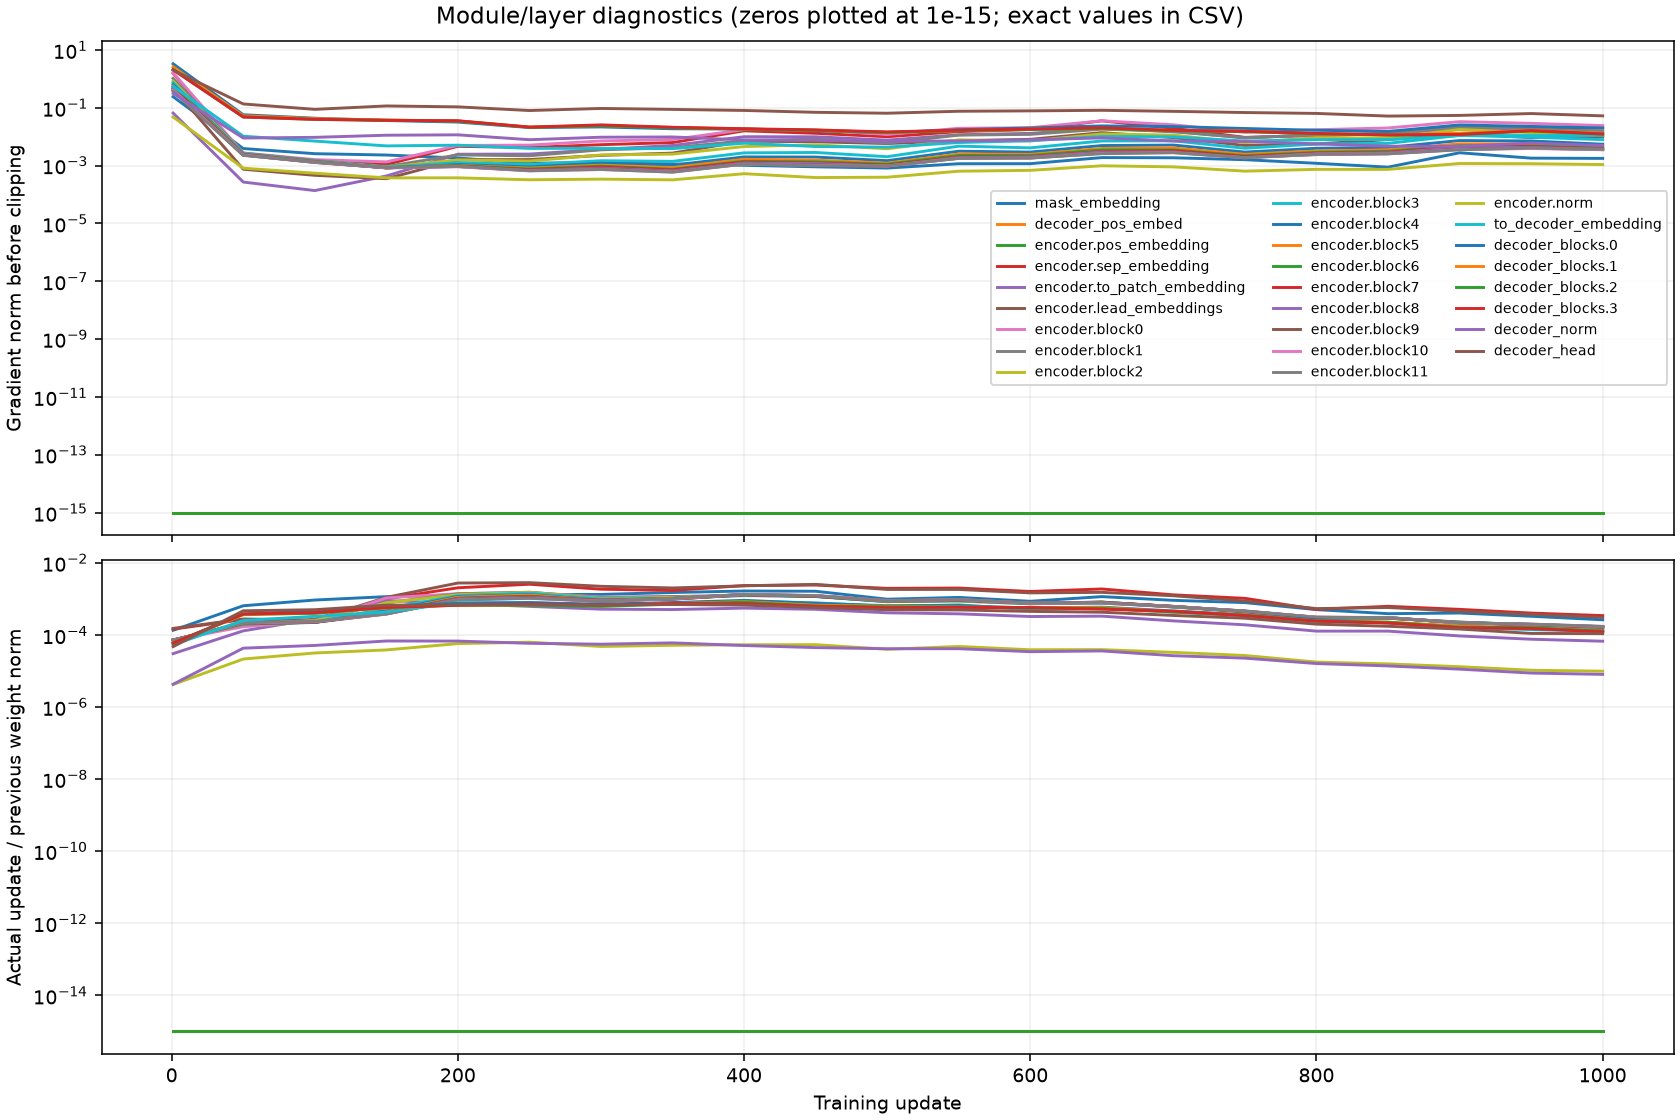

The table this chart was drawn from, first rows:
step, group, grad_norm_before_clip, parameters_without_grad, parameter_tensors, weight_norm_before, update_norm, relative_update_norm
1, mask_embedding, 0.24, 0, 1, 0.3535, 4.800384340342134e-05, 0.0001358
1, decoder_pos_embed, 0.0, 1, 1, 35.78, 0.0, 0.0
1, encoder.pos_embedding, 0.0, 1, 1, 43.82, 0.0, 0.0
1, encoder.sep_embedding, 1.546, 0, 1, 0.4013, 5.878489901078865e-05, 0.0001465
1, encoder.to_patch_embedding, 0.06498, 0, 6, 30.6, 0.000935, 3.055591675752892e-05
1, encoder.lead_embeddings, 0.4723, 0, 12, 1.33, 0.0002036, 0.0001531
1, encoder.block0, 1.594, 0, 12, 54.36, 0.003988, 7.335834151961476e-05
1, encoder.block1, 1.029, 0, 12, 54.37, 0.003982, 7.323477454641428e-05
1, encoder.block2, 0.8313, 0, 12, 54.38, 0.003976, 7.311610316664977e-05
1, encoder.block3, 0.7256, 0, 12, 54.39, 0.003969, 7.298046486218146e-05
1, encoder.block4, 0.6282, 0, 12, 54.34, 0.003966, 7.29882630921238e-05
1, encoder.block5, 0.5638, 0, 12, 54.38, 0.003961, 7.284872499513422e-05
1, encoder.block6, 0.5308, 0, 12, 54.37, 0.003955, 7.274314662313151e-05
1, encoder.block7, 0.471, 0, 12, 54.39, 0.003955, 7.271512198407273e-05
1, encoder.block8, 0.4308, 0, 12, 54.38, 0.003948, 7.26087573105979e-05
1, encoder.block9, 0.4015, 0, 12, 54.37, 0.003946, 7.257687789096904e-05
1, encoder.block10, 0.4056, 0, 12, 54.38, 0.003942, 7.248379368085342e-05
1, encoder.block11, 0.3753, 0, 12, 54.38, 0.003941, 7.247839548383269e-05
1, encoder.norm, 0.04749, 0, 2, 19.6, 8.325272938236594e-05, 4.248472901240753e-06
1, to_decoder_embedding, 0.5449, 0, 2, 17.51, 0.0009412, 5.37436622208751e-05
1, decoder_blocks.0, 3.294, 0, 12, 44.39, 0.002664, 6.00022121395041e-05
1, decoder_blocks.1, 2.593, 0, 12, 44.41, 0.002663, 5.997154546661485e-05
1, decoder_blocks.2, 2.101, 0, 12, 44.43, 0.002662, 5.9920327410964235e-05
1, decoder_blocks.3, 2.04, 0, 12, 44.42, 0.00266, 5.9888777533763834e-05
1, decoder_norm, 0.3129, 0, 2, 16.0, 6.913499964866787e-05, 4.320937478041742e-06
1, decoder_head, 1.982, 0, 2, 15.91, 0.0007606, 4.780808030357633e-05
50, mask_embedding, 0.00387, 0, 1, 0.3533, 0.0002299, 0.0006508
50, decoder_pos_embed, 0.0, 1, 1, 35.78, 0.0, 0.0
50, encoder.pos_embedding, 0.0, 1, 1, 43.82, 0.0, 0.0
50, encoder.sep_embedding, 0.00239, 0, 1, 0.4019, 0.0001084, 0.0002696
50, encoder.to_patch_embedding, 0.0002685, 0, 6, 30.59, 0.004004, 0.0001309
50, encoder.lead_embeddings, 0.0007446, 0, 12, 1.329, 0.0003711, 0.0002791
50, encoder.block0, 0.00272, 0, 12, 54.35, 0.009264, 0.0001704
50, encoder.block1, 0.002689, 0, 12, 54.37, 0.01076, 0.000198
50, encoder.block2, 0.002532, 0, 12, 54.37, 0.01094, 0.0002012
50, encoder.block3, 0.002542, 0, 12, 54.38, 0.01104, 0.000203
50, encoder.block4, 0.002483, 0, 12, 54.34, 0.01122, 0.0002065
50, encoder.block5, 0.002387, 0, 12, 54.37, 0.01135, 0.0002087
50, encoder.block6, 0.002365, 0, 12, 54.37, 0.01119, 0.0002058
50, encoder.block7, 0.002361, 0, 12, 54.39, 0.01179, 0.0002168
50, encoder.block8, 0.002315, 0, 12, 54.37, 0.0118, 0.000217
50, encoder.block9, 0.002309, 0, 12, 54.37, 0.01163, 0.0002139
50, encoder.block10, 0.002282, 0, 12, 54.38, 0.01184, 0.0002177
50, encoder.block11, 0.002237, 0, 12, 54.38, 0.01197, 0.00022
50, encoder.norm, 0.0008102, 0, 2, 19.59, 0.0004234, 2.1614762268388665e-05
50, to_decoder_embedding, 0.01032, 0, 2, 17.51, 0.004444, 0.0002539
50, decoder_blocks.0, 0.05697, 0, 12, 44.39, 0.01693, 0.0003815
50, decoder_blocks.1, 0.05223, 0, 12, 44.41, 0.01626, 0.0003662
50, decoder_blocks.2, 0.04761, 0, 12, 44.43, 0.01693, 0.0003809
50, decoder_blocks.3, 0.04769, 0, 12, 44.42, 0.01715, 0.0003861
50, decoder_norm, 0.008933, 0, 2, 15.98, 0.0006919, 4.330409988374063e-05
50, decoder_head, 0.1347, 0, 2, 15.89, 0.007498, 0.0004719
100, mask_embedding, 0.002568, 0, 1, 0.3534, 0.0003318, 0.0009388
100, decoder_pos_embed, 0.0, 1, 1, 35.78, 0.0, 0.0
100, encoder.pos_embedding, 0.0, 1, 1, 43.82, 0.0, 0.0
100, encoder.sep_embedding, 0.001489, 0, 1, 0.4018, 9.775788930710405e-05, 0.0002433
100, encoder.to_patch_embedding, 0.0001363, 0, 6, 30.57, 0.008579, 0.0002806
100, encoder.lead_embeddings, 0.0004592, 0, 12, 1.329, 0.0003497, 0.0002631
100, encoder.block0, 0.001605, 0, 12, 54.32, 0.01293, 0.000238
100, encoder.block1, 0.0015, 0, 12, 54.34, 0.0142, 0.0002614
... 486 more rows
